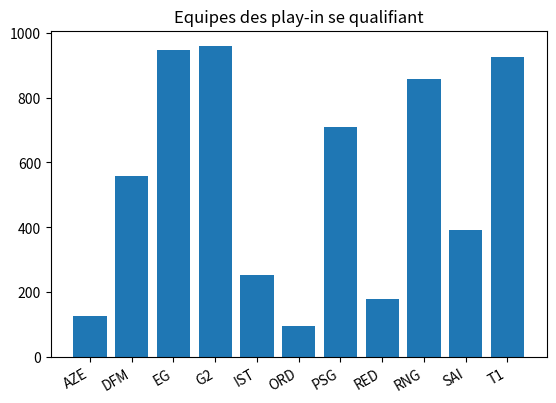
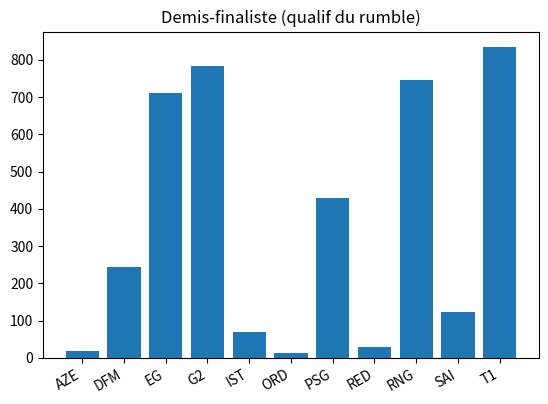
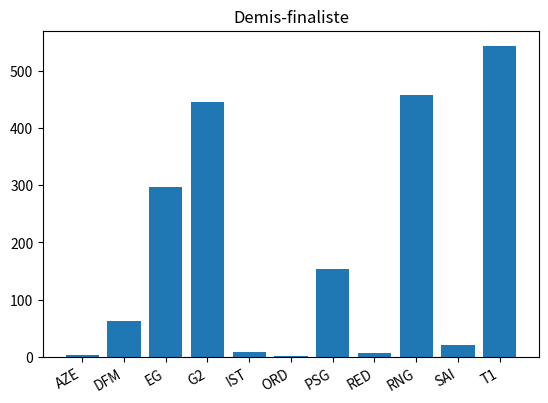
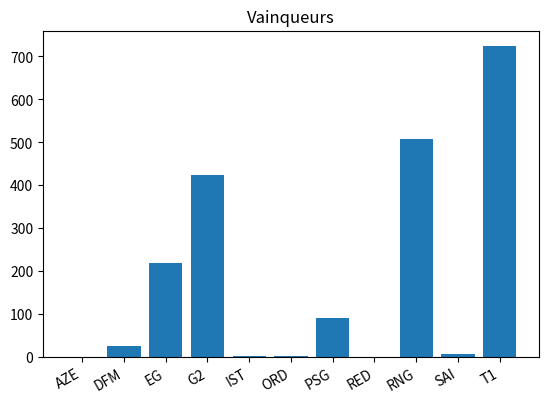

These charts were generated, in order, by the following Python code:
import random
import collections
import itertools
from itertools import permutations
from typing import final
import matplotlib.pyplot as plt
import numpy as np
import copy

class Group :
    def __init__(self, p_group_teams, p_group_records) :
        self.group_teams = p_group_teams
        self.group_records = p_group_records

    def __str__(self) :
        return ("équipes du groupe : " + str(self.group_records))

class Result_BO :
    def __init__(self, p_win_team, p_lose_team) :
        self.win_team = p_win_team
        self.lose_team = p_lose_team

wild_card = ["OCE", "TUR", "BRE", "JPN", "LAT", "VIT"]

list_all_teams = ["T1", "RNG", "G2", "EG", "PSG", "DFM", "SAI", "IST", "RED", "AZE", "ORD"]
teams_rankings = {"T1": 1.5, "RNG": 2.5, "G2": 3.3, "EG": 4.4, "PSG": 5.3, "DFM": 6.7, "SAI": 7.5, "IST": 8.2, "RED": 8.6, "AZE": 9.0, "ORD": 9.0}

teams_ratings = {team: 11.0-teams_rankings[team] for team in teams_rankings}

wild_card_teams = ["DFM", "SAI", "IST", "RED", "AZE", "ORD"]

play_in_group_A = ["T1", "SAI", "DFM", "AZE"]
records_play_in_group_A = {"T1" : [], "SAI" : [], "DFM" : [], "AZE" : []}
group_A_play_in_init = Group(play_in_group_A, records_play_in_group_A)

play_in_group_B = ["RNG", "PSG", "IST", "RED"]
records_play_in_group_B = {"RNG" : [], "PSG" : [], "IST" : [], "RED" : []}
group_B_play_in_init = Group(play_in_group_B, records_play_in_group_B)

play_in_group_C = ["G2", "EG", "ORD"]
records_play_in_group_C = {"G2" : [], "EG" : [], "ORD" : []}
group_B_play_in_init = Group(play_in_group_C, records_play_in_group_C)

play_in_qualified_teams = []

main_group = []
records_main_group = {}
main_group_init = Group(main_group, records_main_group)

class Results_available :
    def __init__(self, p_group_A_play_in_res, p_group_B_play_in_res, p_group_C_play_in_res, p_main_group_res, p_coupe_phase_res) :
        self.group_A_play_in_res = p_group_A_play_in_res
        self.group_B_play_in_res = p_group_B_play_in_res
        self.group_C_play_in_res = p_group_C_play_in_res
        self.main_group_res = p_main_group_res
        self.p_coupe_phase_res = p_coupe_phase_res

# Use these results value to launch a full simulation
dict_res_play_in_A = {"T1" : [], "SAI" : [], "DFM" : [], "AZE" : []}
dict_res_play_in_B = {"RNG" : [], "PSG" : [], "RED" : [], "IST" : []}
dict_res_play_in_C = {"G2" : [], "EG" : [], "ORD" : []}
dict_no_res = {}

# Results are updated each day of competition
#dict_res_play_in_A = {"TL" : ["MAD", "LGC"], "MAD" : ["INZ"], "LGC" : ["INZ"], "SUP" : ["INZ", "MAD"], "INZ" : []}

#dict_res_play_in_B = {"LGD" : [], "PSG" : ["LGD", "R7"], "V3" : ["R7"], "UOL" : ["V3", "PSG"], "R7" : ["LGD"]}

# dict_res_main_A = {"DWG" : [], "FPX" : [], "RGE" : []}
# dict_res_main_B = {"EDG" : [], "T1" : [], "100T" : []}
# dict_res_main_C = {"PSG" : [], "FNC" : [], "RNG" : []}
# dict_res_main_D = {"MAD" : [], "GEN" : [], "TL" : []}

# list_res_available = Results_available(dict_res_play_in_A, dict_res_play_in_B, dict_no_res, dict_res_main_A, dict_res_main_B, dict_res_main_C, dict_res_main_D, dict_no_res)

list_res_available = Results_available(dict_res_play_in_A, dict_res_play_in_B, dict_res_play_in_C, dict_no_res, dict_no_res)


def get_phase_tournament_dict_res(type_groupe) :
    if type_groupe[1] == "A" :
        return list_res_available.group_A_play_in_res
    elif type_groupe[1] == "B" :
        return list_res_available.group_B_play_in_res
    elif type_groupe[1] == "C" :
        return list_res_available.group_C_play_in_res
    else :
        return {}

def all_games_play_in_msi(group, type_groupe):
    teams = group.group_teams
    records = group.group_records
    phase_res_available = get_phase_tournament_dict_res(type_groupe)

    if type_groupe[1] == "C":
        for i in range(4):
            all_games(group)

    else:
        all_games(group)
        all_games(group)

def all_games(group) :
    teams = group.group_teams
    records = group.group_records
    for i in range(len(teams)) :
        teamA = teams[i]
        rating_A = teams_ratings[teamA]
        for j in range(i + 1, len(teams)) :
            teamB = teams[j]
            rating_B = teams_ratings[teamB]
            odd_victory_A = rating_A / (rating_A + rating_B)
            if random.uniform(0, 1) < odd_victory_A :
                records[teamA].append(teamB)
            else :
                records[teamB].append(teamA)

    sorted_records = {}
    for team in sorted(records, key=lambda team: len(records[team]), reverse=True):
        sorted_records[team] = records[team]

    group.group_records = sorted_records

def best_of_n(nb_games, team_A, team_B) :
    vict_A = 0
    vict_B = 0
    games_to_win = (nb_games // 2) + 1
    while (vict_A < games_to_win and vict_B < games_to_win) :
        rating_A = teams_ratings[team_A]
        rating_B = teams_ratings[team_B]
        odd_victory_A = rating_A / (rating_A + rating_B)
        if (random.uniform(0, 1) < odd_victory_A) :
            vict_A = vict_A + 1
        else :
            vict_B = vict_B + 1
    if vict_A == games_to_win :
        return Result_BO(team_A, team_B)
    else :
        return Result_BO(team_B, team_A)

def choose_random_2(team_A, team_B) :
    if random.uniform(0, 1) < 0.5 :
        return team_A
    else :
        return team_B

def choose_random_3(list_teams) :
    rand = random.uniform(0, 3)
    if rand < 1 :
        return (list_teams[0], (list_teams[1], list_teams[2]))
    elif rand < 2 :
        return (list_teams[1], (list_teams[0], list_teams[2]))
    else :
        return (list_teams[2], (list_teams[0], list_teams[1]))

def choose_random_list(list_teams) :
    copy_list = list_teams[:]
    new_list = []
    for i in range(len(list_teams)) :
        item = copy_list[random.randrange(0, len(list_teams) - i)]
        new_list.append(item)
        copy_list.remove(item)
    return new_list

#retourne la place des équipes dans le cadre d'un tie breaker à 3 équipes pour 2 places 
#toutes les équipes peuvent finir dernière/éliminée, la pire équipe au temps ne peut pas finir première du tie-break
def tie_2_seeds_for_3_teams(list_teams) :
    (longest_team, (shortest_team_1, shortest_team_2)) = choose_random_3(list_teams)
    pos = []
    result1 = best_of_n(1, shortest_team_1, shortest_team_2)
    pos.append(result1.win_team)
    if result1.lose_team == shortest_team_1 :
        result2 = best_of_n(1, shortest_team_1, longest_team)
    else :
        result2 = best_of_n(1, shortest_team_2, longest_team)
    pos.append(result2.win_team)
    pos.append(result2.lose_team)
    return pos

#retourne la place des équipes dans le cadre d'un tie breaker à 3 équipes pour 1 place 
#toutes les équipes peuvent finir première, la meilleure équipe ne peut pas finir dernière du tie-break
def tie_1_seed_for_3_teams(list_teams) :
    (shortest_team, (longest_team_1, longest_team_2)) = choose_random_3(list_teams)
    pos = []
    result1 = best_of_n(1, longest_team_1, longest_team_2)
    if result1.win_team == longest_team_1 :
        result2 = best_of_n(1, shortest_team, longest_team_1)
    else :
        result2 = best_of_n(1, shortest_team, longest_team_2)
    pos.append(result2.win_team)
    pos.append(result2.lose_team)
    pos.append(result1.lose_team)
    return pos

#retourne les 2 équipes qualifiées dans le cadre d'un tie breaker à 4 équipes pour 2 place; la situation ne peut arriver que durant la phase de goupes du main event
def tie_2_seeds_for_4_teams(list_teams) :
    pos = []
    order_list = choose_random_list(list_teams)
    result1 = best_of_n(1, order_list[0], order_list[3])
    winner1 = result1.win_team
    loser1 = result1.lose_team
    result2 = best_of_n(1, order_list[1], order_list[2])
    winner2 = result2.win_team
    loser2 = result2.lose_team
    result3 = best_of_n(1, winner1, winner2)
    result4 = best_of_n(1, loser1, loser2)
    pos.append(result3.win_team)
    pos.append(result3.lose_team)
    pos.append(result4.win_team)
    pos.append(result4.lose_team)
    return pos

def all_ties_play_in_msi(group):
    name = group[1]
    if name != "C":
        return all_ties_group_A_B_play_in(group[0].group_records)
    else:
        return all_ties_play_in_group_C(group[0].group_records)

def all_ties_play_in_group_C(results_group) :
    list_results_group = list(results_group.items())
    list_ties = []
    i = 0
    while i < 3 :
        res_team = list_results_group[i]
        teams_tied = ([i + 1], [res_team[0]])
        j = i + 1
        while j < 3 and (len(res_team[1]) == len(list_results_group[j][1])) :
            teams_tied[0].append(j + 1)
            teams_tied[1].append(list_results_group[j][0])
            j = j + 1
        list_ties.append(teams_tied)
        i = j
    return list_ties

def all_ties_group_A_B_play_in(results_group) :
    list_results_group = list(results_group.items())
    list_ties = []
    i = 0
    while i < 4 :
        res_team = list_results_group[i]
        teams_tied = ([i + 1], [res_team[0]])
        j = i + 1
        while j < 4 and (len(res_team[1]) == len(list_results_group[j][1])) :
            teams_tied[0].append(j + 1)
            teams_tied[1].append(list_results_group[j][0])
            j = j + 1
        list_ties.append(teams_tied)
        i = j
    return list_ties

def all_ties_main(results_group) :
    list_results_group = list(results_group.items())
    list_ties = []
    i = 0
    while i < 6 :
        res_team = list_results_group[i]
        teams_tied = ([i + 1], [res_team[0]])
        j = i + 1
        while j < 6 and (len(res_team[1]) == len(list_results_group[j][1])) :
            teams_tied[0].append(j + 1)
            teams_tied[1].append(list_results_group[j][0])
            j = j + 1
        list_ties.append(teams_tied)
        i = j
    return list_ties

def resolve_play_in_ties_group_C(results_group, list_ties) :
    list_resolved_ties = []
    for to_tie in list_ties :
        seeds_to_tie = to_tie[0]
        teams_to_tie = to_tie[1]
        if len(teams_to_tie) == 1 :
            list_resolved_ties.append((seeds_to_tie[0], teams_to_tie[0]))

        elif len(teams_to_tie) == 2 :
            team_A = teams_to_tie[0]
            team_B = teams_to_tie[1]
            if results_group[team_A].count(team_B) > 2:
                list_resolved_ties.append((seeds_to_tie[0], team_A))
                list_resolved_ties.append((seeds_to_tie[0], team_B))

            elif results_group[team_B].count(team_A) > 2:
                list_resolved_ties.append((seeds_to_tie[0], team_B))
                list_resolved_ties.append((seeds_to_tie[0], team_A))

            else:
                rating_A = teams_ratings[team_A]
                rating_B = teams_ratings[team_B]
                odd_victory_A = rating_A / (rating_A + rating_B)
                if (random.uniform(0, 1) < odd_victory_A) :
                    list_resolved_ties.append((seeds_to_tie[0], team_A))
                    list_resolved_ties.append((seeds_to_tie[0], team_B))
                else :
                    list_resolved_ties.append((seeds_to_tie[0], team_B))
                    list_resolved_ties.append((seeds_to_tie[0], team_A))

        else :
            pos_3_ties = tie_1_seed_for_3_teams(teams_to_tie)
            for i in range(3) :
                list_resolved_ties.append((seeds_to_tie[i], pos_3_ties[i]))

    return list_resolved_ties

def resolve_main_ties(results_group, list_ties) :
    list_resolved_ties = []
    for to_tie in list_ties :
        seeds_to_tie = to_tie[0]
        teams_to_tie = to_tie[1]
        if len(teams_to_tie) == 1 :
            list_resolved_ties.append((seeds_to_tie[0], teams_to_tie[0]))

        elif len(teams_to_tie) == 2 :
            team_A = teams_to_tie[0]
            team_B = teams_to_tie[1]
            if results_group[team_A].count(team_B) > results_group[team_B].count(team_A):
                list_resolved_ties.append((seeds_to_tie[0], team_A))
                list_resolved_ties.append((seeds_to_tie[1], team_B))
            elif results_group[team_B].count(team_A) > results_group[team_A].count(team_B):
                list_resolved_ties.append((seeds_to_tie[0], team_B))
                list_resolved_ties.append((seeds_to_tie[1], team_A))
            else:
                res_tie = best_of_n(1, team_A, team_B)
                winner_tie = res_tie.win_team
                loser_tie = res_tie.lose_team
                list_resolved_ties.append((seeds_to_tie[0], winner_tie))
                list_resolved_ties.append((seeds_to_tie[1], loser_tie))

        elif len(teams_to_tie) == 3 :
            res_between_3 = head_to_head(results_group, teams_to_tie)
            # print(res_between_3)
            res_between_3 = sorted(res_between_3.items(), key=lambda x: x[1], reverse=True)
            pos_3_ties = tie_1_seed_for_3_teams(teams_to_tie)
            for i in range(3) :
                list_resolved_ties.append((seeds_to_tie[i], pos_3_ties[i]))

        else :
            random_list_teams = choose_random_list(teams_to_tie)
            pos = tie_2_seeds_for_4_teams(random_list_teams)
            for i in range(4) :
                list_resolved_ties.append((seeds_to_tie[i], pos[i]))
    return list_resolved_ties

def head_to_head(res_group, teams) :
    dict_tie = {}
    for team in teams :
        dict_tie[team] = 0
        for beated in res_group[team] :
            if beated in teams :
                dict_tie[team] = dict_tie[team] + 1
    return dict_tie

def choose_semis(res_rumble):
    team_rumble_1 = res_rumble[0][1]
    team_rumble_2 = res_rumble[1][1]
    team_rumble_3 = res_rumble[2][1]
    team_rumble_4 = res_rumble[3][1]
    semis = [team_rumble_1]
    if teams_ratings[team_rumble_3] > teams_ratings[team_rumble_4]:
        semis += [team_rumble_4, team_rumble_2, team_rumble_3]
    else:
        semis += [team_rumble_3, team_rumble_2, team_rumble_4]
    return semis

def play_semis(semis) :
    finalist_1 = best_of_n(5, semis[0], semis[1]).win_team
    finalist_2 = best_of_n(5, semis[2], semis[3]).win_team
    return (finalist_1, finalist_2)

def play_in(group_A, group_B, group_C) :
    all_games_play_in_msi(group_A, ("play-in", "A"))
    all_games_play_in_msi(group_B, ("play-in", "B"))
    all_games_play_in_msi(group_C, ("play-in", "C"))

    #results_play_in_group_A = {"TL" : ["MAD", "LGC"], "MAD" : ["LGC", "SUP"], "LGC" : ["SUP", "INZ"], "SUP" : ["INZ", "TL"], "INZ" : ["TL", "MAD"]}
    results_play_in_group_A = group_A.group_records
    results_play_in_group_B = group_B.group_records
    results_play_in_group_C = group_C.group_records

    # print(results_play_in_group_A)
    # print(results_play_in_group_B)

    list_ties_play_in_A = all_ties_play_in_msi((group_A, "A"))
    list_ties_play_in_B = all_ties_play_in_msi((group_B, "B"))
    list_ties_play_in_C = all_ties_play_in_msi((group_C, "C"))

    group_A_play_in_pos = resolve_main_ties(results_play_in_group_A, list_ties_play_in_A)
    group_B_play_in_pos = resolve_main_ties(results_play_in_group_B, list_ties_play_in_B)
    group_C_play_in_pos = resolve_play_in_ties_group_C(results_play_in_group_C, list_ties_play_in_C)

    play_in_qualified_teams = []

    play_in_qualified_teams.append(group_A_play_in_pos[0][1])
    play_in_qualified_teams.append(group_B_play_in_pos[0][1])
    play_in_qualified_teams.append(group_C_play_in_pos[0][1])


    play_in_qualified_teams.append(group_A_play_in_pos[1][1])
    play_in_qualified_teams.append(group_B_play_in_pos[1][1])
    play_in_qualified_teams.append(group_C_play_in_pos[1][1])

    # print(play_in_qualified_teams)

    return play_in_qualified_teams

def msi_main_group(main_group):
    all_games(main_group)
    all_games(main_group)

    results_main_group = main_group.group_records
    list_ties_main_group = all_ties_main(results_main_group)

def main_groups(main_group) :
    all_games(main_group)
    all_games(main_group)

    results_main_group = main_group.group_records

    list_ties_main = all_ties_main(results_main_group)

    group_main_pos = resolve_main_ties(results_main_group, list_ties_main)
    matchup_semis = choose_semis(group_main_pos) 

    # print(matchup_semis)

    res_semis = play_semis(matchup_semis)
    # print(res_semis)

    final_winner = best_of_n(5, res_semis[0], res_semis[1]).win_team
    # print(final_winner)
    return (final_winner, res_semis, matchup_semis)

def tournament() :
    group_A_play_in = copy.deepcopy(Group(play_in_group_A, records_play_in_group_A))
    group_B_play_in = copy.deepcopy(Group(play_in_group_B, records_play_in_group_B))
    group_C_play_in = copy.deepcopy(Group(play_in_group_C, records_play_in_group_C))

    list_qualified_from_play_in = play_in(group_A_play_in, group_B_play_in, group_C_play_in)

    records_main_group = {team : [] for team in list_qualified_from_play_in}

    main_group = copy.deepcopy(Group(list_qualified_from_play_in, records_main_group))

    # main_group = [group_A_main, group_B_main, group_C_main, group_D_main]

    res_knockout = main_groups(main_group)

    return (res_knockout[0], res_knockout[1], res_knockout[2], list_qualified_from_play_in)

nb_victories = {}
nb_finales = {}
nb_demies = {}
nb_qualif_wild_card = {}

for team in list_all_teams :
    nb_victories[team] = 0
    nb_finales[team] = 0
    nb_demies[team] = 0
    nb_qualif_wild_card[team] = 0

for i in range(1000) :
    (champion, liste_finalistes, liste_demis_finalistes, liste_qualifies_play_in) = tournament()
    nb_victories[champion] = nb_victories[champion] + 1

    for finaliste in liste_finalistes :
        nb_finales[finaliste] = nb_finales[finaliste] + 1

    for demie in liste_demis_finalistes :
        nb_demies[demie] = nb_demies[demie] + 1

    for team in liste_qualifies_play_in :
        nb_qualif_wild_card[team] = nb_qualif_wild_card[team] + 1

    nb_victories[champion] = nb_victories[champion] + 1

lp=sorted(nb_qualif_wild_card.items())
fig, ax = plt.subplots()
ax.bar(range(len(lp)), [t[1] for t in lp]  , align="center")
ax.set_xticks(range(len(lp)))
ax.set_xticklabels([t[0] for t in lp])
fig.autofmt_xdate()
plt.title("Equipes des play-in se qualifiant")

l1=sorted(nb_demies.items())
fig, ax = plt.subplots()
ax.bar(range(len(l1)), [t[1] for t in l1]  , align="center")
ax.set_xticks(range(len(l1)))
ax.set_xticklabels([t[0] for t in l1])
fig.autofmt_xdate()
plt.title("Demis-finaliste (qualif du rumble)")

l2=sorted(nb_finales.items())
fig, ax = plt.subplots()
ax.bar(range(len(l2)), [t[1] for t in l2]  , align="center")
ax.set_xticks(range(len(l2)))
ax.set_xticklabels([t[0] for t in l2])
fig.autofmt_xdate()
plt.title("Demis-finaliste")

l3=sorted(nb_victories.items())
fig, ax = plt.subplots()
ax.bar(range(len(l3)), [t[1] for t in l3]  , align="center")
ax.set_xticks(range(len(l3)))
ax.set_xticklabels([t[0] for t in l3])
fig.autofmt_xdate()
plt.title("Vainqueurs")

plt.show()


